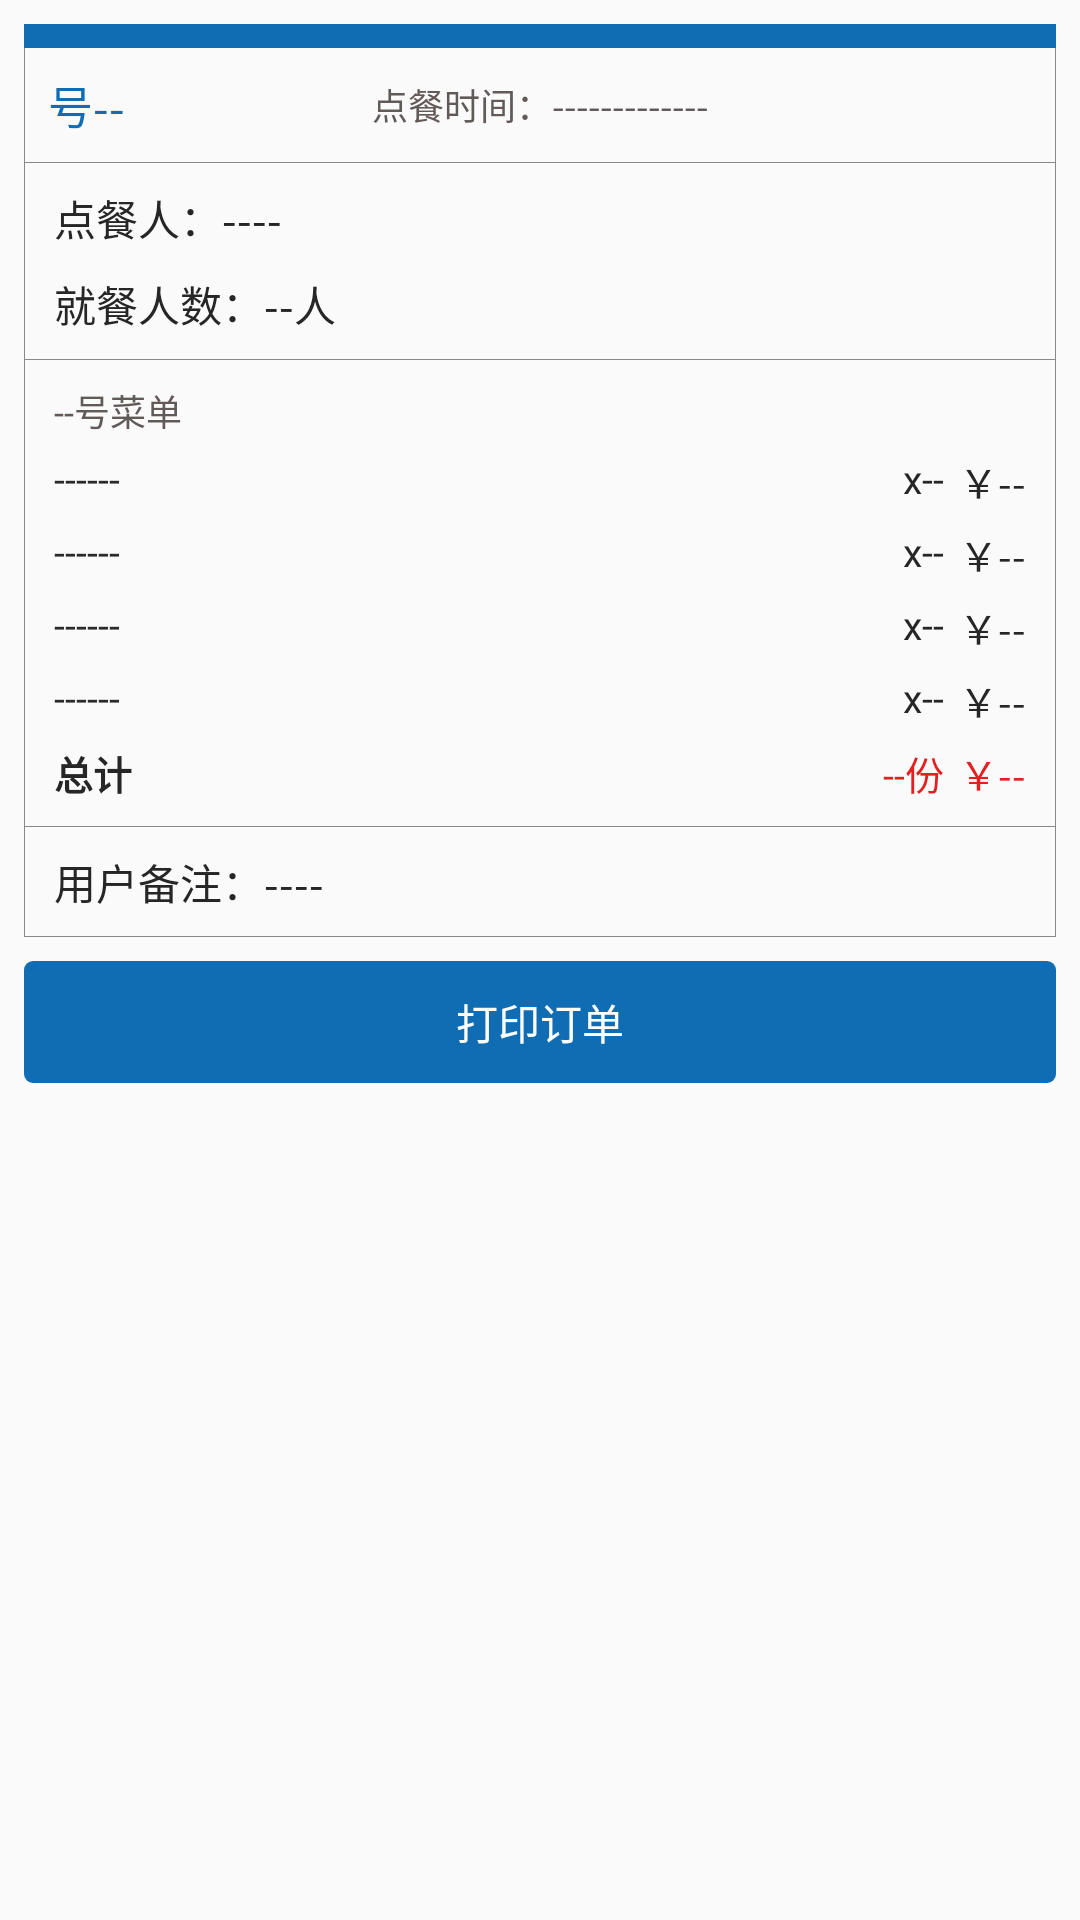

Write the Android layout XML for this screen, with the resource values it uses.
<!-- AndroidManifest.xml: application theme AppTheme -->
<!-- res/layout/view_order_pending_item.xml -->
<?xml version="1.0" encoding="utf-8"?>
<LinearLayout
    xmlns:android="http://schemas.android.com/apk/res/android"
    android:layout_width="match_parent"
    android:layout_height="wrap_content"
    android:orientation="vertical"
    android:padding="8dp">
    <LinearLayout
        android:layout_width="match_parent"
        android:layout_height="wrap_content"
        android:orientation="vertical"
        android:background="@drawable/bg_border">
        <View
            android:layout_width="match_parent"
            android:layout_height="8dp"
            android:background="@color/blue"/>
        <RelativeLayout
            android:layout_width="match_parent"
            android:layout_height="wrap_content"
            android:layout_margin="8dp">
            <TextView
                android:layout_width="wrap_content"
                android:layout_height="wrap_content"
                android:layout_centerInParent="true"
                android:text="点餐时间：-------------"
                android:textSize="12dp"
                android:textColor="@color/text_lighter"/>
            <TextView
                android:layout_width="wrap_content"
                android:layout_height="wrap_content"
                android:layout_centerVertical="true"
                android:text="号--"
                android:textColor="@color/blue"
                android:textSize="15dp"/>
        </RelativeLayout>
        <View
            android:layout_width="match_parent"
            android:layout_height="1px"
            android:background="@color/border"/>
        <TextView
            android:layout_width="wrap_content"
            android:layout_height="wrap_content"
            android:layout_marginTop="8dp"
            android:layout_marginLeft="10dp"
            android:layout_marginRight="10dp"
            android:text="点餐人：----"
            android:textColor="@color/text_normal"/>
        <TextView
            android:layout_width="wrap_content"
            android:layout_height="wrap_content"
            android:layout_marginTop="8dp"
            android:layout_marginLeft="10dp"
            android:layout_marginRight="10dp"
            android:text="就餐人数：--人"
            android:textColor="@color/text_normal"/>
        <View
            android:layout_width="match_parent"
            android:layout_height="1px"
            android:layout_marginTop="8dp"
            android:background="@color/border"/>
        <TextView
            android:layout_width="wrap_content"
            android:layout_height="wrap_content"
            android:layout_marginTop="8dp"
            android:layout_marginLeft="10dp"
            android:layout_marginRight="10dp"
            android:text="--号菜单"
            android:textColor="@color/text_lighter"
            android:textSize="12dp"/>
        <LinearLayout
            android:layout_width="match_parent"
            android:layout_height="wrap_content"
            android:layout_marginLeft="10dp"
            android:layout_marginRight="10dp"
            android:orientation="vertical">
            <include
                layout="@layout/view_order_dish_item"/>
            <include
                layout="@layout/view_order_dish_item"/>
            <include
                layout="@layout/view_order_dish_item"/>
            <include
                layout="@layout/view_order_dish_item"/>
        </LinearLayout>
        <RelativeLayout
            android:layout_width="wrap_content"
            android:layout_height="wrap_content"
            android:layout_marginTop="5dp"
            android:layout_marginLeft="10dp"
            android:layout_marginRight="10dp"
            android:layout_marginBottom="8dp">
            <TextView
                android:layout_width="wrap_content"
                android:layout_height="wrap_content"
                android:text="总计"
                android:textColor="@color/text_normal"
                android:textSize="13dp"
                android:textStyle="bold"/>
            <TextView
                android:id="@+id/price"
                android:layout_width="wrap_content"
                android:layout_height="wrap_content"
                android:layout_alignParentRight="true"
                android:text="￥--"
                android:textColor="@color/text_red"
                android:textSize="13dp"/>
            <TextView
                android:layout_width="wrap_content"
                android:layout_height="wrap_content"
                android:layout_toLeftOf="@id/price"
                android:layout_marginRight="5dp"
                android:text="--份"
                android:textColor="@color/text_red"
                android:textSize="13dp"/>
        </RelativeLayout>
        <View
            android:layout_width="match_parent"
            android:layout_height="1px"
            android:background="@color/border"/>
        <TextView
            android:layout_width="wrap_content"
            android:layout_height="wrap_content"
            android:layout_marginLeft="10dp"
            android:layout_marginRight="10dp"
            android:layout_marginTop="8dp"
            android:layout_marginBottom="8dp"
            android:text="用户备注：----"
            android:textColor="@color/text_normal"
            android:textSize="14dp"/>
    </LinearLayout>
    <RelativeLayout
        android:id="@+id/print"
        android:layout_width="match_parent"
        android:layout_height="wrap_content"
        android:layout_marginTop="8dp"
        android:padding="10dp"
        android:background="@drawable/radius_bg_blue">
        <TextView
            android:layout_width="wrap_content"
            android:layout_height="wrap_content"
            android:layout_centerHorizontal="true"
            android:textSize="14dp"
            android:textColor="@android:color/white"
            android:text="打印订单"/>
    </RelativeLayout>
</LinearLayout>
<!-- res/layout/view_order_dish_item.xml (included above) -->
<?xml version="1.0" encoding="utf-8"?>
<RelativeLayout
    xmlns:android="http://schemas.android.com/apk/res/android"
    android:layout_width="wrap_content"
    android:layout_height="wrap_content"
    android:layout_marginTop="5dp">
    <TextView
        android:layout_width="wrap_content"
        android:layout_height="wrap_content"
        android:text="------"
        android:textColor="@color/text_light"
        android:textSize="13dp"/>
    <TextView
        android:id="@+id/price"
        android:layout_width="wrap_content"
        android:layout_height="wrap_content"
        android:layout_alignParentRight="true"
        android:text="￥--"
        android:textColor="@color/text_normal"
        android:textSize="13dp"/>
    <TextView
        android:layout_width="wrap_content"
        android:layout_height="wrap_content"
        android:layout_toLeftOf="@id/price"
        android:layout_marginRight="5dp"
        android:text="x--"
        android:textColor="@color/text_normal"
        android:textSize="13dp"/>
</RelativeLayout>
<!-- resources referenced by this layout -->
<resources>
  <color name="blue">#106db4</color>
  <color name="border">#898989</color>
  <color name="text_light">#2a2a2a</color>
  <color name="text_lighter">#625959</color>
  <color name="text_normal">#262626</color>
  <color name="text_red">#e31f1f</color>
  <!-- drawable bg_border (drawable) -->
  <?xml version="1.0" encoding="UTF-8"?>
  <shape xmlns:android="http://schemas.android.com/apk/res/android"
      android:shape="rectangle" >
  
      <stroke android:width="1px"
          android:color="@color/border"/>
  
      <solid android:color="@android:color/transparent" />
  
  </shape>
  <!-- drawable radius_bg_blue (drawable) -->
  <?xml version="1.0" encoding="UTF-8"?>
  <shape xmlns:android="http://schemas.android.com/apk/res/android"
      android:shape="rectangle" >
  
      <corners android:radius="3dp" />
  
      <solid android:color="@color/blue" />
  
  </shape>
  <style name="AppTheme" parent="Theme.AppCompat.Light.DarkActionBar">
          
          <item name="colorPrimary">@color/colorPrimary</item>
          <item name="colorPrimaryDark">@color/colorPrimaryDark</item>
          <item name="colorAccent">@color/colorAccent</item>
          <item name="windowActionBar">false</item>
          <item name="windowNoTitle">true</item>
          <item name="android:windowAnimationStyle">@style/AnimationActivity</item>
          <item name="android:windowContentOverlay">@null</item>
      </style>
  <color name="colorPrimary">#217bba</color>
  <color name="colorPrimaryDark">#5aa7cb</color>
  <color name="colorAccent">#85c2d8</color>
  <style name="AnimationActivity" parent="@android:style/Animation.Activity">
          <item name="android:activityOpenEnterAnimation">@anim/fade_in</item>
          <item name="android:activityOpenExitAnimation">@anim/fade_out</item>
          <item name="android:activityCloseEnterAnimation">@anim/fade_in</item>
          <item name="android:activityCloseExitAnimation">@anim/fade_out</item>
      </style>
</resources>
